2-way image classification set "data" from GitHub (akshaybhatia10/Cardiac-Arrhythmia-ML); label vocabulary: abnormal, normal.

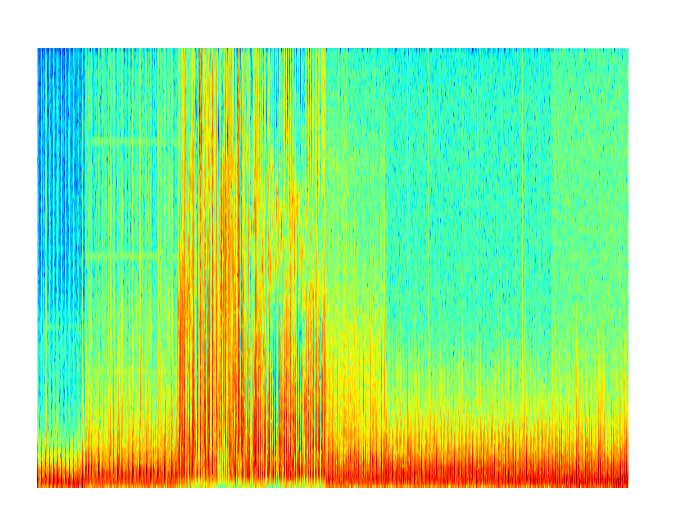
Label: normal

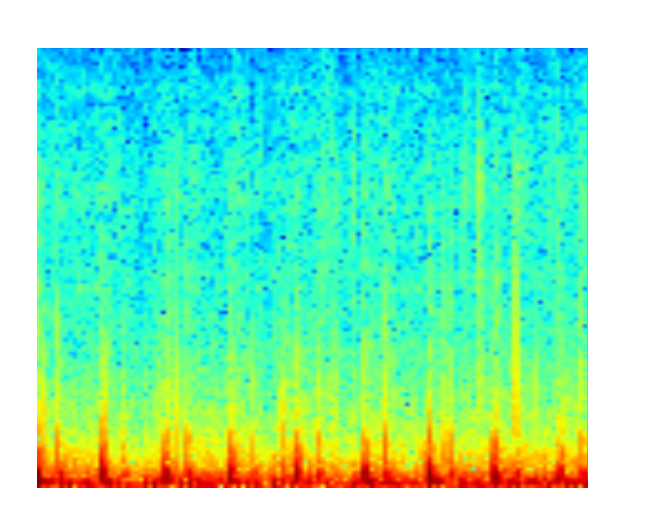
Label: abnormal

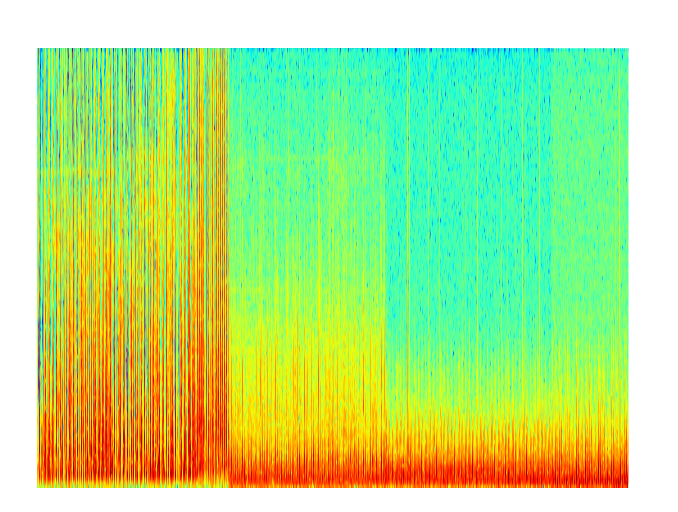
Label: normal

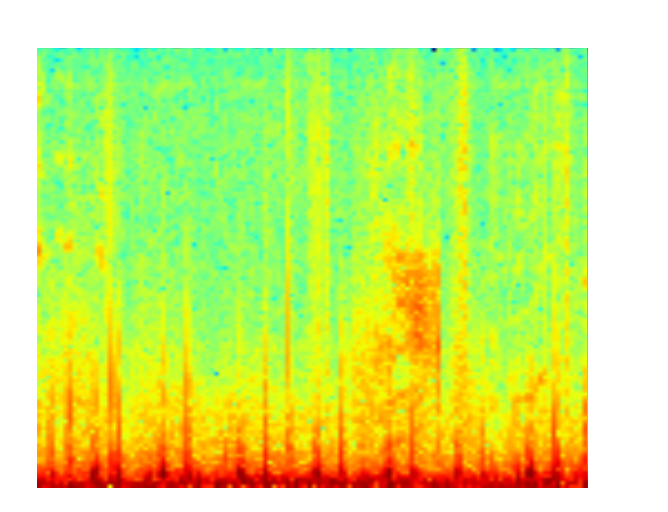
Label: normal

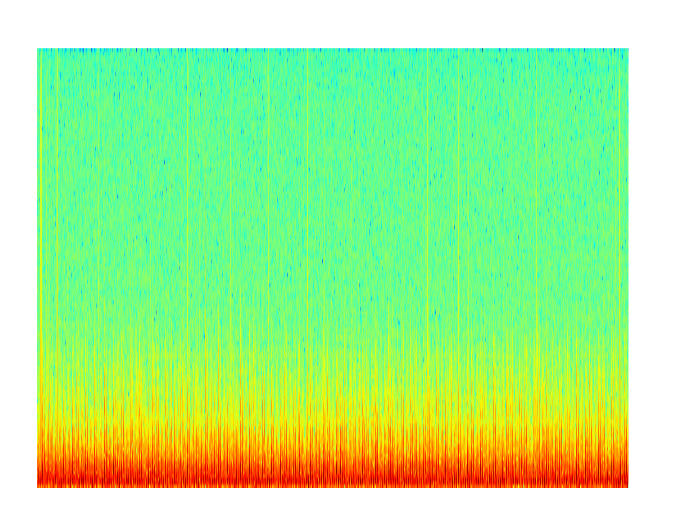
Label: abnormal

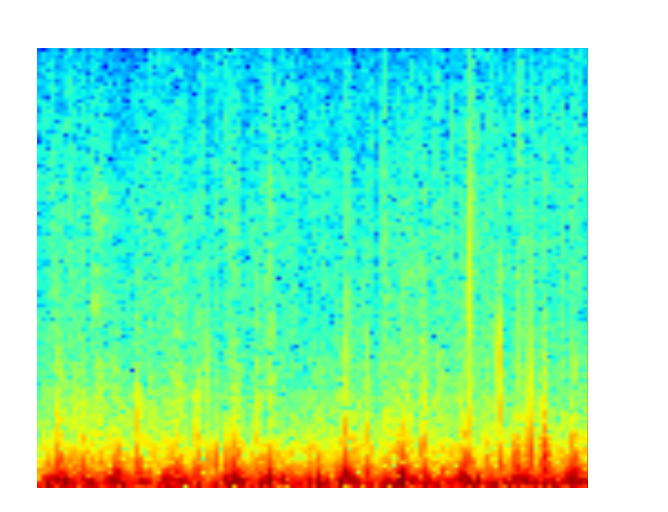
Label: normal
